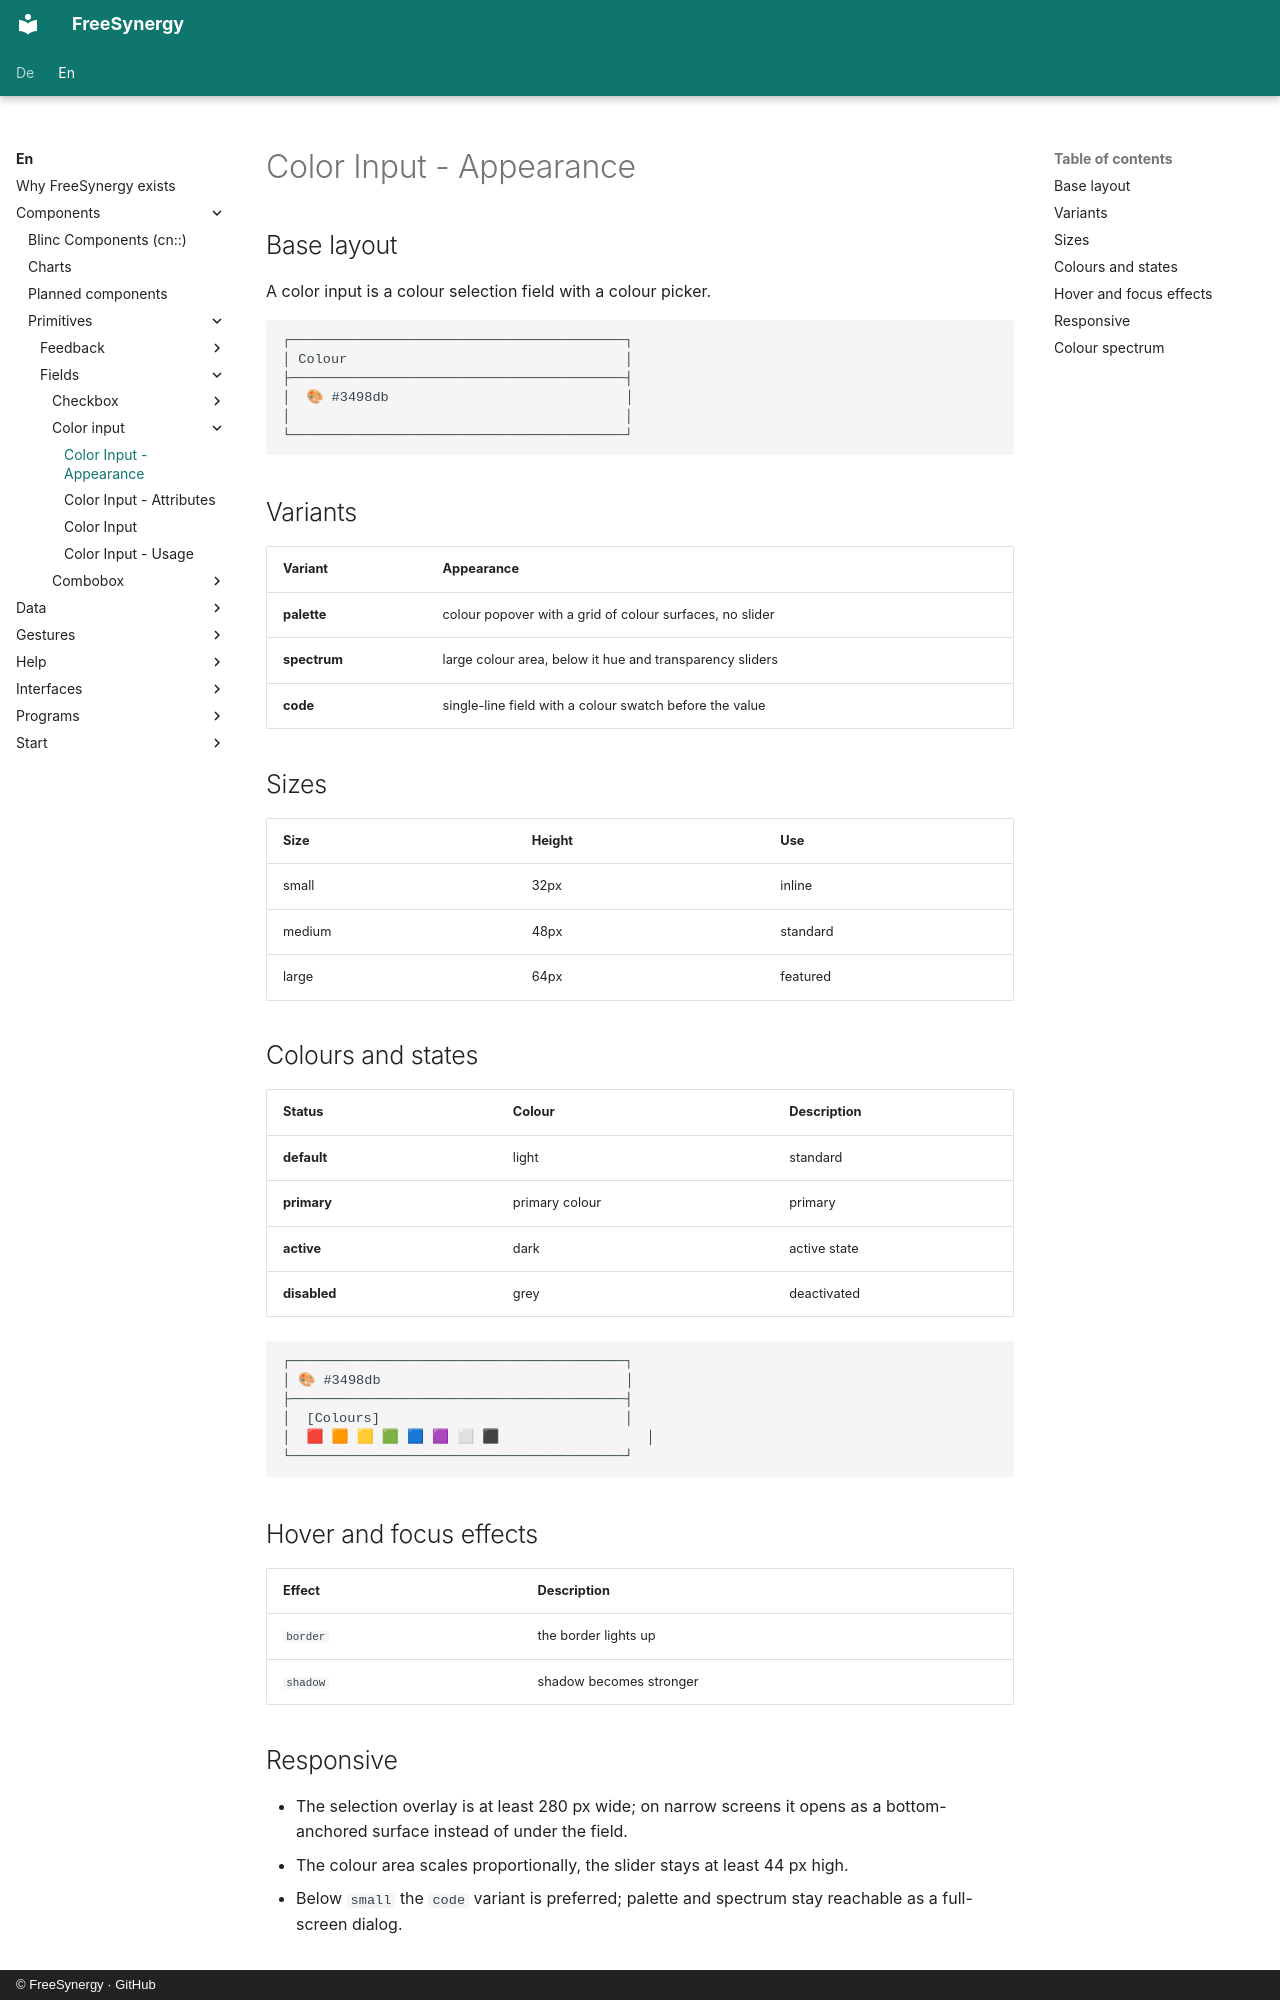

repository: FreeSynergy/fs-documentation · page: en/components/primitives/fields/color-input/appearance/index.html · generator: mkdocs · copyright: © FreeSynergy · GitHub

# Color Input - Appearance

## Base layout
A color input is a colour selection field with a colour picker.

```
┌─────────────────────────────────────────┐
│ Colour                                  │
├─────────────────────────────────────────┤
│  🎨 #3498db                             │
│                                         │
└─────────────────────────────────────────┘
```

## Variants

| Variant | Appearance |
|---------|------------|
| **palette** | colour popover with a grid of colour surfaces, no slider |
| **spectrum** | large colour area, below it hue and transparency sliders |
| **code** | single-line field with a colour swatch before the value |

## Sizes

| Size | Height | Use |
|------|--------|-----|
| small | 32px | inline |
| medium | 48px | standard |
| large | 64px | featured |

## Colours and states

| Status | Colour | Description |
|--------|--------|-------------|
| **default** | light | standard |
| **primary** | primary colour | primary |
| **active** | dark | active state |
| **disabled** | grey | deactivated |

```
┌─────────────────────────────────────────┐
│ 🎨 #3498db                              │
├─────────────────────────────────────────┤
│  [Colours]                              │
│  🟥 🟧 🟨 🟩 🟦 🟪 ⬜ ⬛                  │
└─────────────────────────────────────────┘
```

## Hover and focus effects

| Effect | Description |
|--------|-------------|
| `border` | the border lights up |
| `shadow` | shadow becomes stronger |

## Responsive
- The selection overlay is at least 280 px wide; on narrow screens it opens as a
  bottom-anchored surface instead of under the field.
- The colour area scales proportionally, the slider stays at least 44 px high.
- Below `small` the `code` variant is preferred; palette and spectrum stay reachable
  as a full-screen dialog.
